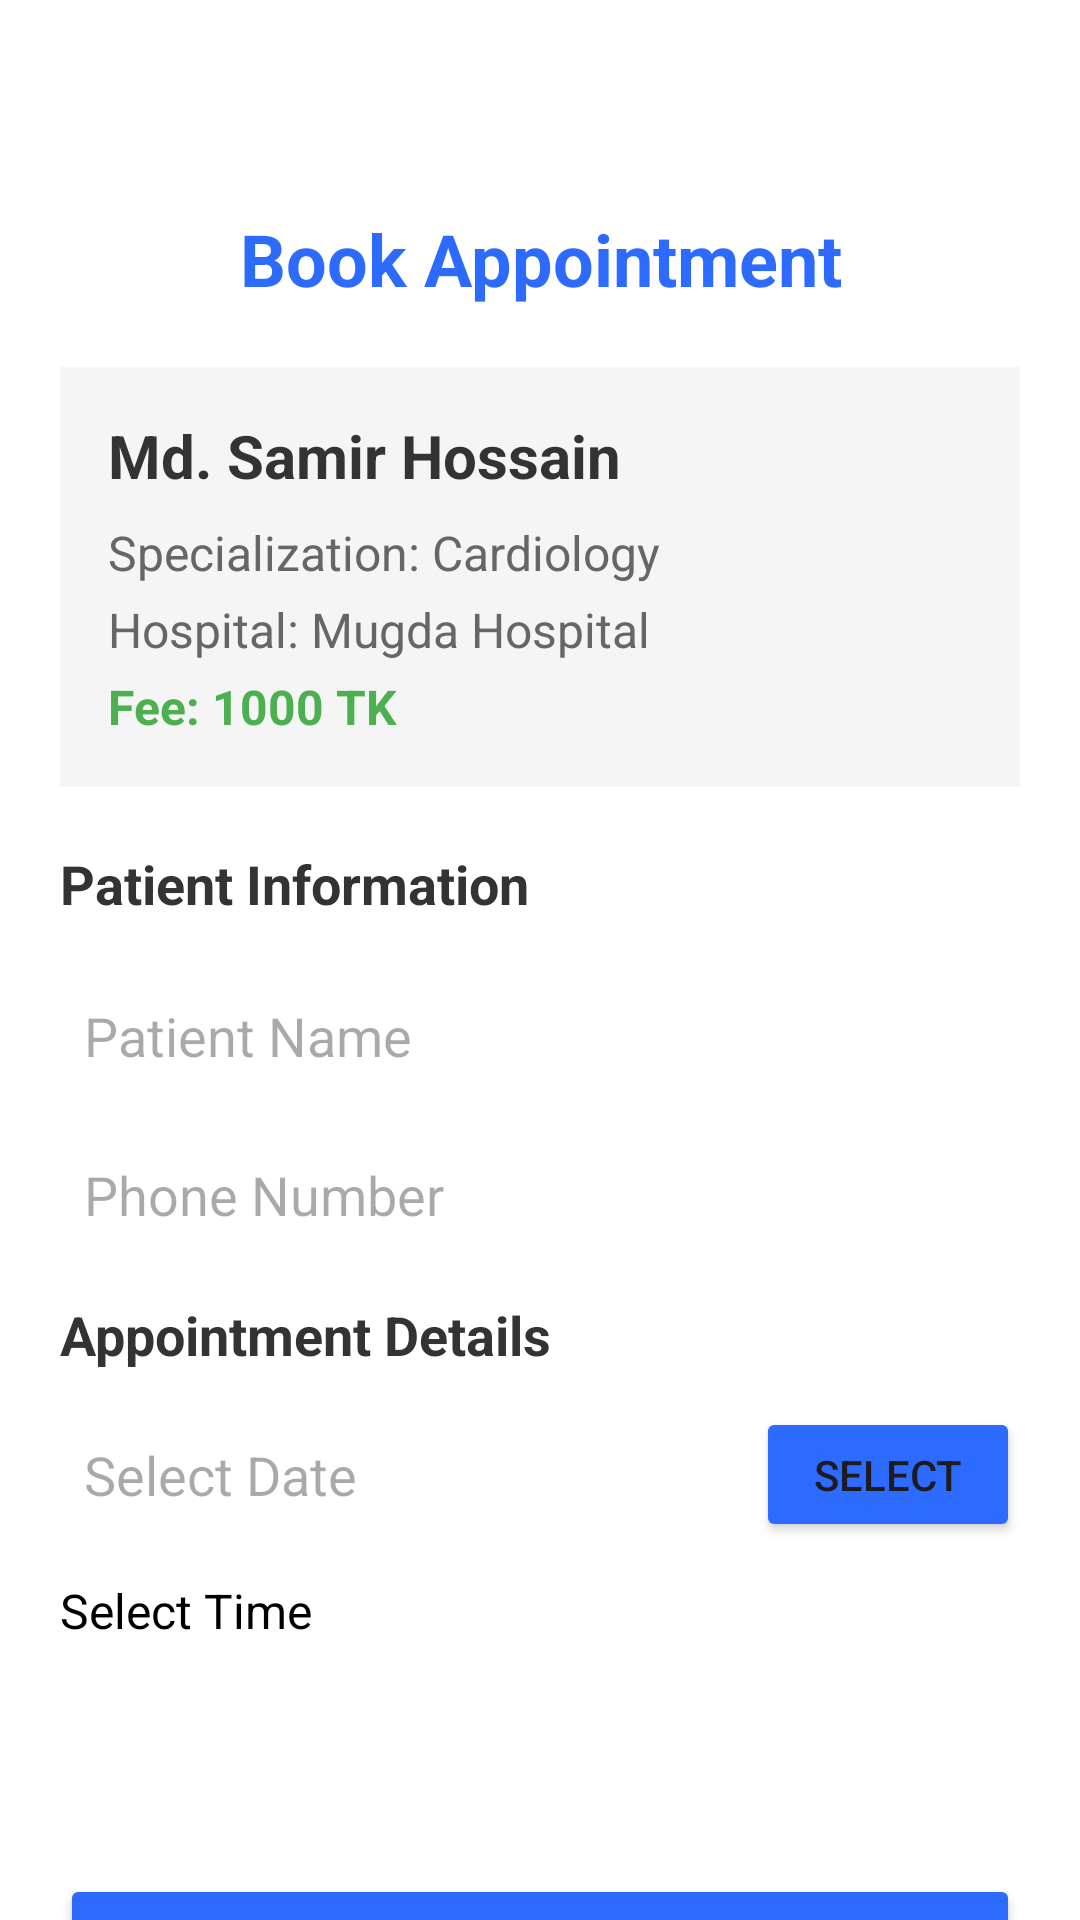

Android layout source for this screen:
<!-- AndroidManifest.xml: application theme Theme.DocTalk -->
<!-- res/layout/activity_booking.xml -->
<?xml version="1.0" encoding="utf-8"?>
<LinearLayout xmlns:android="http://schemas.android.com/apk/res/android"
    android:layout_width="match_parent"
    android:layout_height="match_parent"
    android:orientation="vertical"
    android:paddingTop="70dp"

    android:paddingHorizontal="20dp"
    android:background="@color/white"
    >

    <TextView
        android:layout_width="match_parent"
        android:layout_height="wrap_content"
        android:text="Book Appointment"
        android:textSize="24sp"
        android:textStyle="bold"
        android:textAlignment="center"
        android:layout_marginBottom="20dp"
        android:textColor="@color/blue_primary" />

    <LinearLayout
        android:layout_width="match_parent"
        android:layout_height="wrap_content"
        android:orientation="vertical"
        android:background="#F5F5F5"
        android:padding="16dp"
        android:layout_marginBottom="20dp">

        <TextView
            android:id="@+id/doctorNameText"
            android:layout_width="match_parent"
            android:layout_height="wrap_content"
            android:text="Md. Samir Hossain"
            android:textSize="20sp"
            android:textStyle="bold"
            android:layout_marginBottom="8dp"
            android:textColor="#333333" />

        <TextView
            android:id="@+id/specializationText"
            android:layout_width="match_parent"
            android:layout_height="wrap_content"
            android:text="Specialization: Cardiology"
            android:textSize="16sp"
            android:layout_marginBottom="4dp"
            android:textColor="#666666" />

        <TextView
            android:id="@+id/hospitalText"
            android:layout_width="match_parent"
            android:layout_height="wrap_content"
            android:text="Hospital: Mugda Hospital"
            android:textSize="16sp"
            android:layout_marginBottom="4dp"
            android:textColor="#666666" />

        <TextView
            android:id="@+id/feeText"
            android:layout_width="match_parent"
            android:layout_height="wrap_content"
            android:text="Fee: 1000 TK"
            android:textSize="16sp"
            android:textStyle="bold"
            android:textColor="#4CAF50" />

    </LinearLayout>

    <TextView
        android:layout_width="match_parent"
        android:layout_height="wrap_content"
        android:text="Patient Information"
        android:textSize="18sp"
        android:textStyle="bold"
        android:layout_marginBottom="16dp"
        android:textColor="#333333" />

    <EditText
        android:id="@+id/patientNameEdit"
        android:layout_width="match_parent"
        android:layout_height="45dp"
        android:hint="Patient Name"
        android:inputType="textPersonName"
        android:background="#FFFFFF"
        android:padding="8dp"
        android:layout_marginBottom="8dp" />

    <EditText
        android:id="@+id/patientPhoneEdit"
        android:layout_width="match_parent"
        android:layout_height="45dp"
        android:hint="Phone Number"
        android:inputType="phone"
        android:background="#FFFFFF"
        android:padding="8dp"
        android:layout_marginBottom="12dp" />

    <TextView
        android:layout_width="match_parent"
        android:layout_height="wrap_content"
        android:text="Appointment Details"
        android:textSize="18sp"
        android:textStyle="bold"
        android:layout_marginBottom="12dp"
        android:textColor="#333333" />

    <RelativeLayout
        android:layout_width="match_parent"
        android:layout_height="wrap_content"
        android:layout_marginBottom="12dp">

        <EditText
            android:id="@+id/selectedDateEdit"
            android:layout_width="match_parent"
            android:layout_height="45dp"
            android:hint="Select Date"
            android:focusable="false"
            android:clickable="true"
            android:background="#FFFFFF"
            android:padding="8dp"
            android:layout_toStartOf="@id/selectDateButton" />

        <Button
            android:id="@+id/selectDateButton"
            android:layout_width="wrap_content"
            android:layout_height="45dp"
            android:layout_alignParentEnd="true"
            android:text="Select"
            android:backgroundTint="@color/blue_primary"
            />

    </RelativeLayout>

    <TextView
        android:layout_width="match_parent"
        android:layout_height="wrap_content"
        android:text="Select Time"
        android:textSize="16sp"
        android:layout_marginBottom="8dp"
        android:textColor="#000000" />

    <Spinner
        android:id="@+id/timeSpinner"
        android:layout_width="match_parent"
        android:layout_height="45dp"
        android:background="#FFFFFF"
        android:layout_marginBottom="24dp" />

    <Button
        android:id="@+id/bookAppointmentButton"
        android:layout_width="match_parent"
        android:layout_height="45dp"
        android:text="Book Appointment"
        android:textSize="16sp"
        android:textStyle="bold"
        android:backgroundTint="@color/blue_primary"
        android:textColor="#FFFFFF" />

</LinearLayout>
<!-- resources referenced by this layout -->
<resources>
  <color name="blue_primary">#2D6BFF</color>
  <color name="white">#FFFFFFFF</color>
  <style name="Theme.DocTalk" parent="Base.Theme.DocTalk" />
  <style name="Base.Theme.DocTalk" parent="Theme.Material3.Light.NoActionBar">
          <item name="android:statusBarColor">@color/white</item>
          <item name="android:windowLightStatusBar">true</item>
      </style>
</resources>
